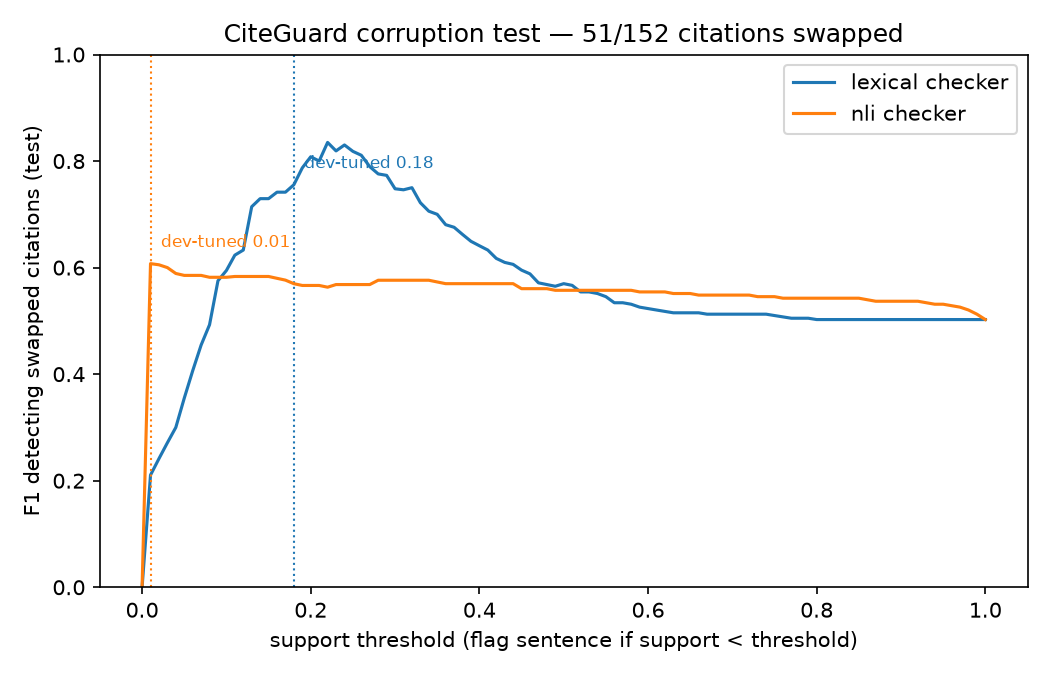

The file beside this chart, header and first rows:
, lexical, lexical, lexical, nli, nli, nli
, precision, recall, f1, precision, recall, f1
threshold, , , , , , 
0.0000, 0.0000, 0.0000, 0.0000, 0.0000, 0.0000, 0.0000
0.0100, 1, 0.1176, 0.2105, 0.4881, 0.8039, 0.6074
0.0200, 1, 0.1373, 0.2414, 0.4554, 0.9020, 0.6053
0.0300, 1, 0.1569, 0.2712, 0.4404, 0.9412, 0.6000
0.0400, 1, 0.1765, 0.3000, 0.4286, 0.9412, 0.5890
0.0500, 1, 0.2157, 0.3548, 0.4248, 0.9412, 0.5854
0.0600, 1, 0.2549, 0.4062, 0.4248, 0.9412, 0.5854
0.0700, 1, 0.2941, 0.4545, 0.4248, 0.9412, 0.5854
0.0800, 0.9444, 0.3333, 0.4928, 0.4211, 0.9412, 0.5818
0.0900, 0.9545, 0.4118, 0.5753, 0.4211, 0.9412, 0.5818
0.1000, 0.9565, 0.4314, 0.5946, 0.4211, 0.9412, 0.5818
0.1100, 0.9231, 0.4706, 0.6234, 0.4188, 0.9608, 0.5833
0.1200, 0.8929, 0.4902, 0.6329, 0.4188, 0.9608, 0.5833
0.1300, 0.9091, 0.5882, 0.7143, 0.4188, 0.9608, 0.5833
0.1400, 0.9118, 0.6078, 0.7294, 0.4188, 0.9608, 0.5833
0.1500, 0.9118, 0.6078, 0.7294, 0.4188, 0.9608, 0.5833
0.1600, 0.8684, 0.6471, 0.7416, 0.4153, 0.9608, 0.5799
0.1700, 0.8684, 0.6471, 0.7416, 0.4118, 0.9608, 0.5765
0.1800, 0.8718, 0.6667, 0.7556, 0.4050, 0.9608, 0.5698
0.1900, 0.8605, 0.7255, 0.7872, 0.4016, 0.9608, 0.5665
0.2000, 0.8333, 0.7843, 0.8081, 0.4016, 0.9608, 0.5665
0.2100, 0.8163, 0.7843, 0.8000, 0.4016, 0.9608, 0.5665
0.2200, 0.8269, 0.8431, 0.8350, 0.3984, 0.9608, 0.5632
0.2300, 0.7963, 0.8431, 0.8190, 0.4000, 0.9804, 0.5682
0.2400, 0.8000, 0.8627, 0.8302, 0.4000, 0.9804, 0.5682
0.2500, 0.7627, 0.8824, 0.8182, 0.4000, 0.9804, 0.5682
0.2600, 0.7500, 0.8824, 0.8108, 0.4000, 0.9804, 0.5682
0.2700, 0.7143, 0.8824, 0.7895, 0.4000, 0.9804, 0.5682
0.2800, 0.6923, 0.8824, 0.7759, 0.4048, 1, 0.5763
0.2900, 0.6765, 0.9020, 0.7731, 0.4048, 1, 0.5763
0.3000, 0.6389, 0.9020, 0.7480, 0.4048, 1, 0.5763
0.3100, 0.6267, 0.9216, 0.7460, 0.4048, 1, 0.5763
0.3200, 0.6234, 0.9412, 0.7500, 0.4048, 1, 0.5763
0.3300, 0.5854, 0.9412, 0.7218, 0.4048, 1, 0.5763
0.3400, 0.5647, 0.9412, 0.7059, 0.4048, 1, 0.5763
0.3500, 0.5506, 0.9608, 0.7000, 0.4016, 1, 0.5730
0.3600, 0.5269, 0.9608, 0.6806, 0.3984, 1, 0.5698
0.3700, 0.5155, 0.9804, 0.6757, 0.3984, 1, 0.5698
0.3800, 0.5000, 0.9804, 0.6623, 0.3984, 1, 0.5698
0.3900, 0.4854, 0.9804, 0.6494, 0.3984, 1, 0.5698
0.4000, 0.4762, 0.9804, 0.6410, 0.3984, 1, 0.5698
0.4100, 0.4673, 0.9804, 0.6329, 0.3984, 1, 0.5698
0.4200, 0.4505, 0.9804, 0.6173, 0.3984, 1, 0.5698
0.4300, 0.4425, 0.9804, 0.6098, 0.3984, 1, 0.5698
0.4400, 0.4386, 0.9804, 0.6061, 0.3984, 1, 0.5698
0.4500, 0.4274, 0.9804, 0.5952, 0.3893, 1, 0.5604
0.4600, 0.4202, 0.9804, 0.5882, 0.3893, 1, 0.5604
0.4700, 0.4032, 0.9804, 0.5714, 0.3893, 1, 0.5604
0.4800, 0.4000, 0.9804, 0.5682, 0.3893, 1, 0.5604
0.4900, 0.3968, 0.9804, 0.5650, 0.3864, 1, 0.5574
0.5000, 0.3984, 1, 0.5698, 0.3864, 1, 0.5574
0.5100, 0.3953, 1, 0.5667, 0.3864, 1, 0.5574
0.5200, 0.3835, 1, 0.5543, 0.3864, 1, 0.5574
0.5300, 0.3835, 1, 0.5543, 0.3864, 1, 0.5574
0.5400, 0.3806, 1, 0.5514, 0.3864, 1, 0.5574
0.5500, 0.3750, 1, 0.5455, 0.3864, 1, 0.5574
0.5600, 0.3643, 1, 0.5340, 0.3864, 1, 0.5574
0.5700, 0.3643, 1, 0.5340, 0.3864, 1, 0.5574
... 43 more rows
